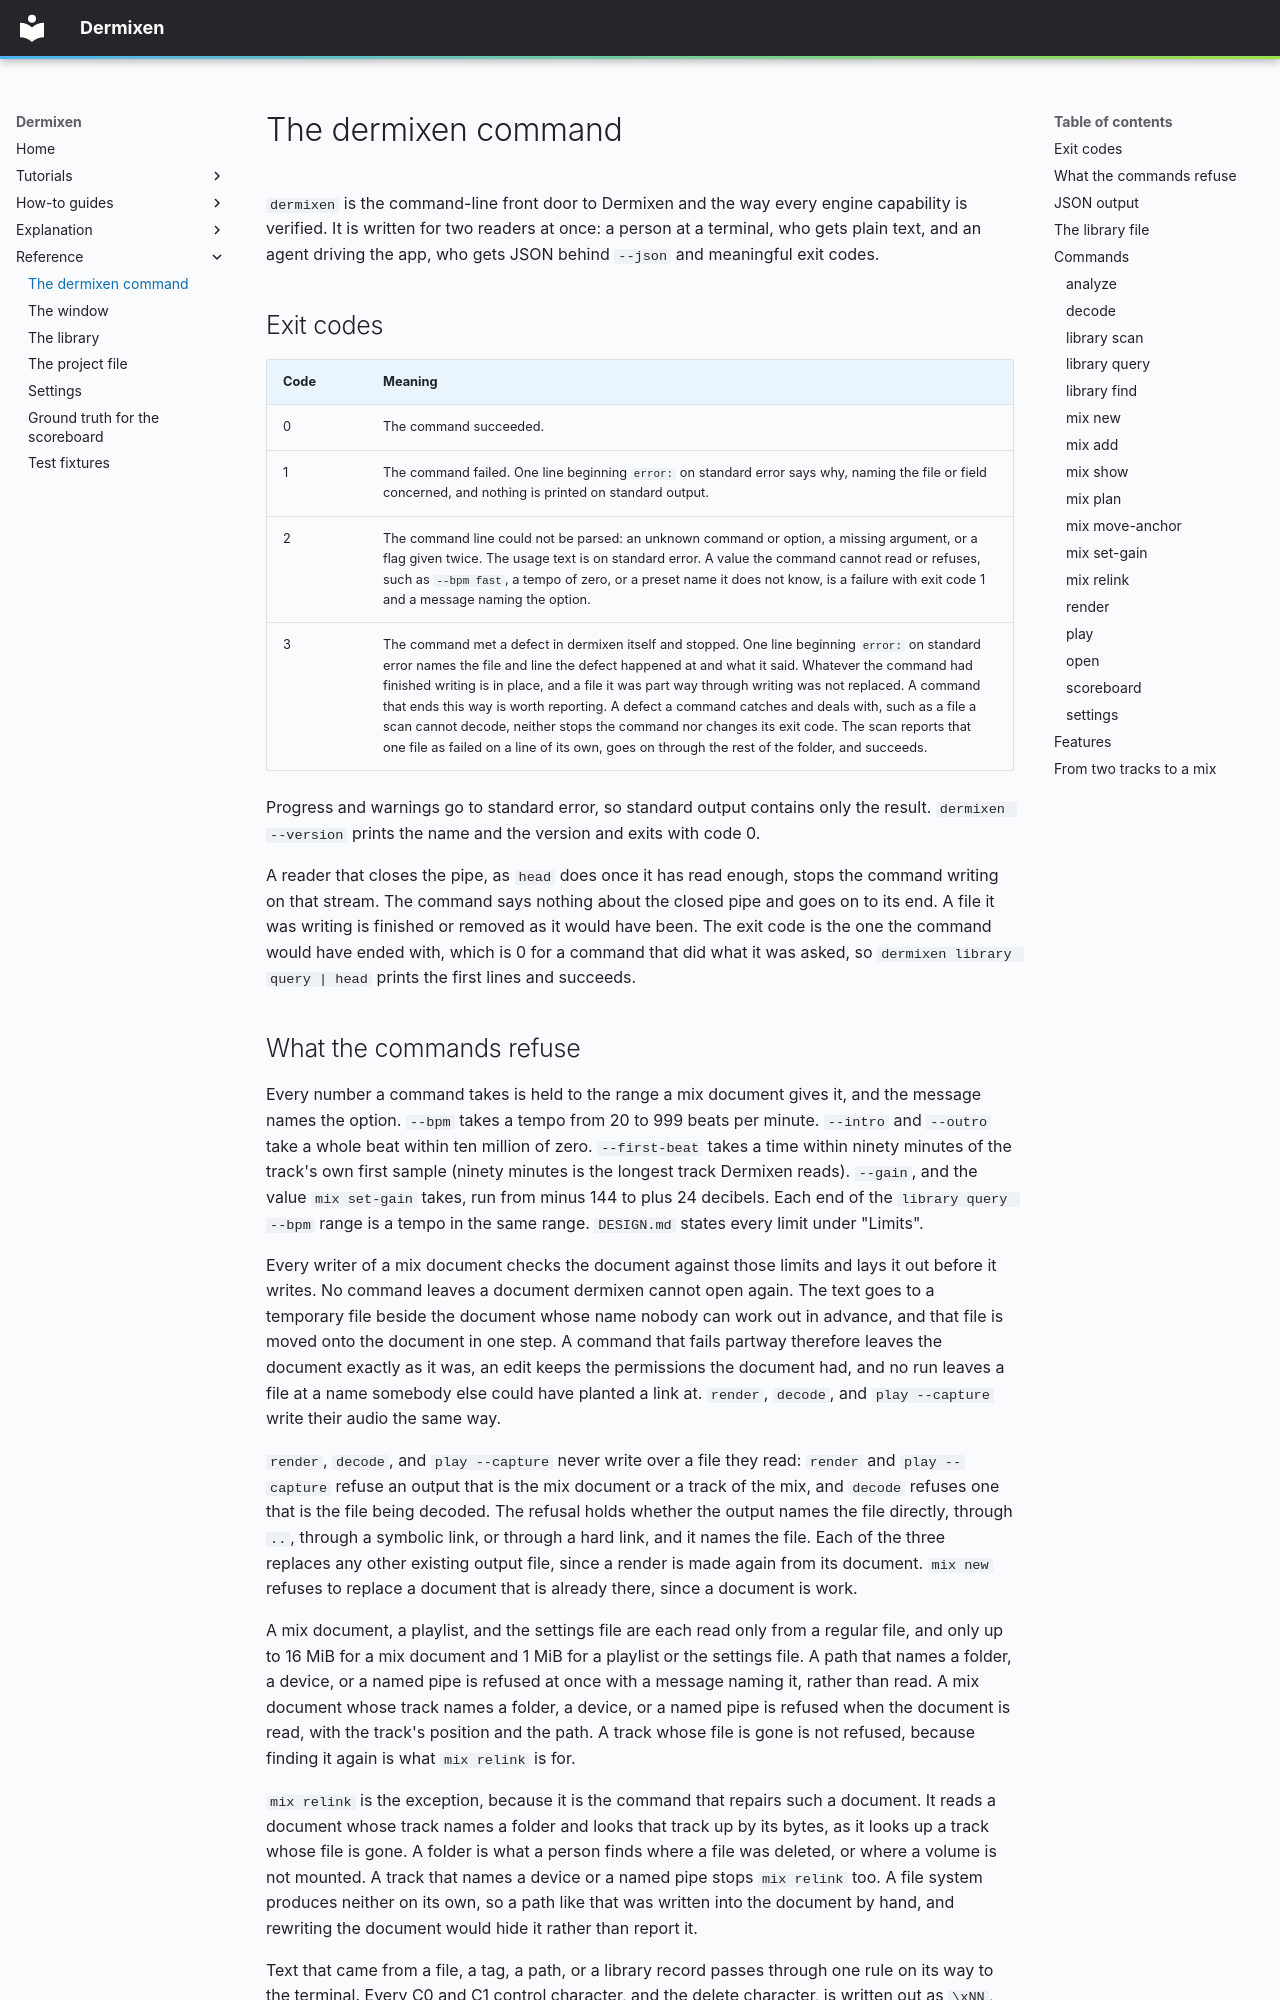

repository: mmacy/dermixen · page: cli/index.html · generator: mkdocs

# The dermixen command

`dermixen` is the command-line front door to Dermixen and the way every engine capability is verified. It is written for two readers at once: a person at a terminal, who gets plain text, and an agent driving the app, who gets JSON behind `--json` and meaningful exit codes.

## Exit codes

| Code | Meaning |
| --- | --- |
| 0 | The command succeeded. |
| 1 | The command failed. One line beginning `error:` on standard error says why, naming the file or field concerned, and nothing is printed on standard output. |
| 2 | The command line could not be parsed: an unknown command or option, a missing argument, or a flag given twice. The usage text is on standard error. A value the command cannot read or refuses, such as `--bpm fast`, a tempo of zero, or a preset name it does not know, is a failure with exit code 1 and a message naming the option. |
| 3 | The command met a defect in dermixen itself and stopped. One line beginning `error:` on standard error names the file and line the defect happened at and what it said. Whatever the command had finished writing is in place, and a file it was part way through writing was not replaced. A command that ends this way is worth reporting. A defect a command catches and deals with, such as a file a scan cannot decode, neither stops the command nor changes its exit code. The scan reports that one file as failed on a line of its own, goes on through the rest of the folder, and succeeds. |

Progress and warnings go to standard error, so standard output contains only the result. `dermixen --version` prints the name and the version and exits with code 0.

A reader that closes the pipe, as `head` does once it has read enough, stops the command writing on that stream. The command says nothing about the closed pipe and goes on to its end. A file it was writing is finished or removed as it would have been. The exit code is the one the command would have ended with, which is 0 for a command that did what it was asked, so `dermixen library query | head` prints the first lines and succeeds.
